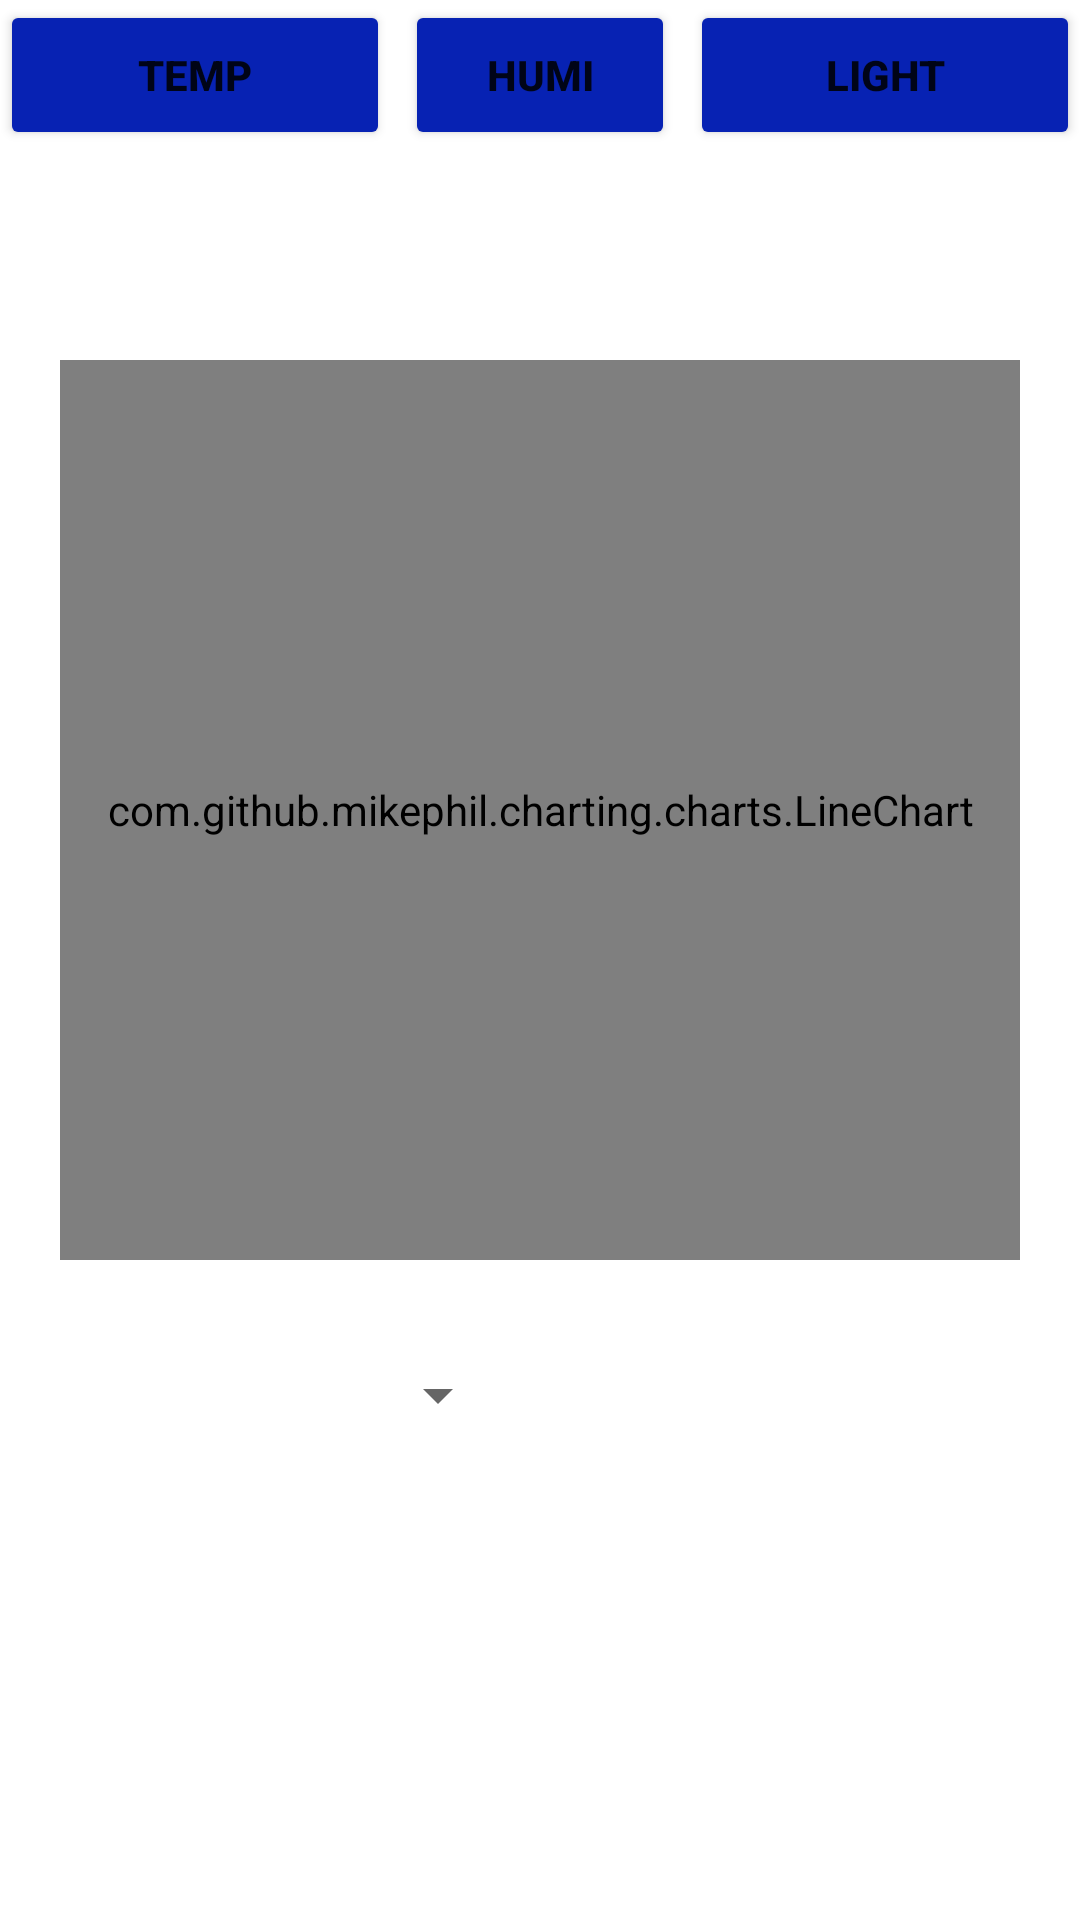

Produce the Android XML layout that renders to this screen, including the resource entries it uses.
<!-- AndroidManifest.xml: application theme Theme.IOTgatewayLVTN -->
<!-- res/layout/activity_chart.xml -->
<?xml version="1.0" encoding="utf-8"?>
<RelativeLayout
    xmlns:android="http://schemas.android.com/apk/res/android"
    xmlns:app="http://schemas.android.com/apk/res-auto"
    xmlns:tools="http://schemas.android.com/tools"
    android:layout_width="match_parent"
    android:layout_height="match_parent"
    android:fillViewport="true"

    >

    <Spinner
        android:id="@+id/spnCategory"
        android:layout_width="150dp"
        android:layout_height="30dp"
        android:layout_below="@+id/NhietdoChart"
        android:layout_alignLeft="@+id/NhietdoChart"

        android:layout_marginTop="30dp"
        android:spinnerMode="dropdown" />

    <com.github.mikephil.charting.charts.LineChart
        android:id="@+id/NhietdoChart"
        android:layout_width="match_parent"
        android:layout_height="300dp"


        android:layout_marginStart="20dp"
        android:layout_marginTop="120dp"
        android:layout_marginEnd="20dp"
        tools:ignore="MissingClass" />

    <Button
        android:id="@+id/BtnNDChart"
        android:layout_width="130dp"
        android:layout_height="50dp"
        android:layout_alignParentStart="true"
        android:layout_alignParentTop="true"
        android:layout_marginStart="0dp"
        android:layout_marginBottom="0dp"
        android:backgroundTint="@color/Original"
        android:text="temp"
        android:textStyle="bold" />


    <Button
        android:id="@+id/BtnASChart"
        android:layout_width="130dp"
        android:layout_height="50dp"
        android:layout_alignParentTop="true"
        android:layout_alignParentEnd="true"
        android:layout_marginEnd="0dp"
        android:layout_marginBottom="0dp"
        android:backgroundTint="@color/Original"
        android:text="light"
        android:textStyle="bold" />

    <Button
        android:id="@+id/BtnDAChart"
        android:layout_width="130dp"
        android:layout_height="50dp"
        android:layout_alignParentStart="true"
        android:layout_alignParentTop="true"
        android:layout_alignParentEnd="true"
        android:layout_marginStart="135dp"
        android:layout_marginEnd="135dp"
        android:layout_marginBottom="0dp"
        android:backgroundTint="@color/Original"
        android:text="Humi"
        android:textStyle="bold" />


</RelativeLayout>
<!-- resources referenced by this layout -->
<resources>
  <color name="Original">#0722B3</color>
  <style name="Theme.IOTgatewayLVTN" parent="Theme.MaterialComponents.DayNight.DarkActionBar">
          
          <item name="colorPrimary">@color/purple_500</item>
          <item name="colorPrimaryVariant">@color/purple_700</item>
          <item name="colorOnPrimary">@color/white</item>
          
          <item name="colorSecondary">@color/teal_200</item>
          <item name="colorSecondaryVariant">@color/teal_700</item>
          <item name="colorOnSecondary">@color/black</item>
          
          <item name="android:statusBarColor" tools:targetApi="l">?attr/colorPrimaryVariant</item>
          
      </style>
  <color name="purple_500">#FF6200EE</color>
  <color name="purple_700">#FF3700B3</color>
  <color name="white">#FFFFFFFF</color>
  <color name="teal_200">#FF03DAC5</color>
  <color name="teal_700">#FF018786</color>
  <color name="black">#FF000000</color>
</resources>
